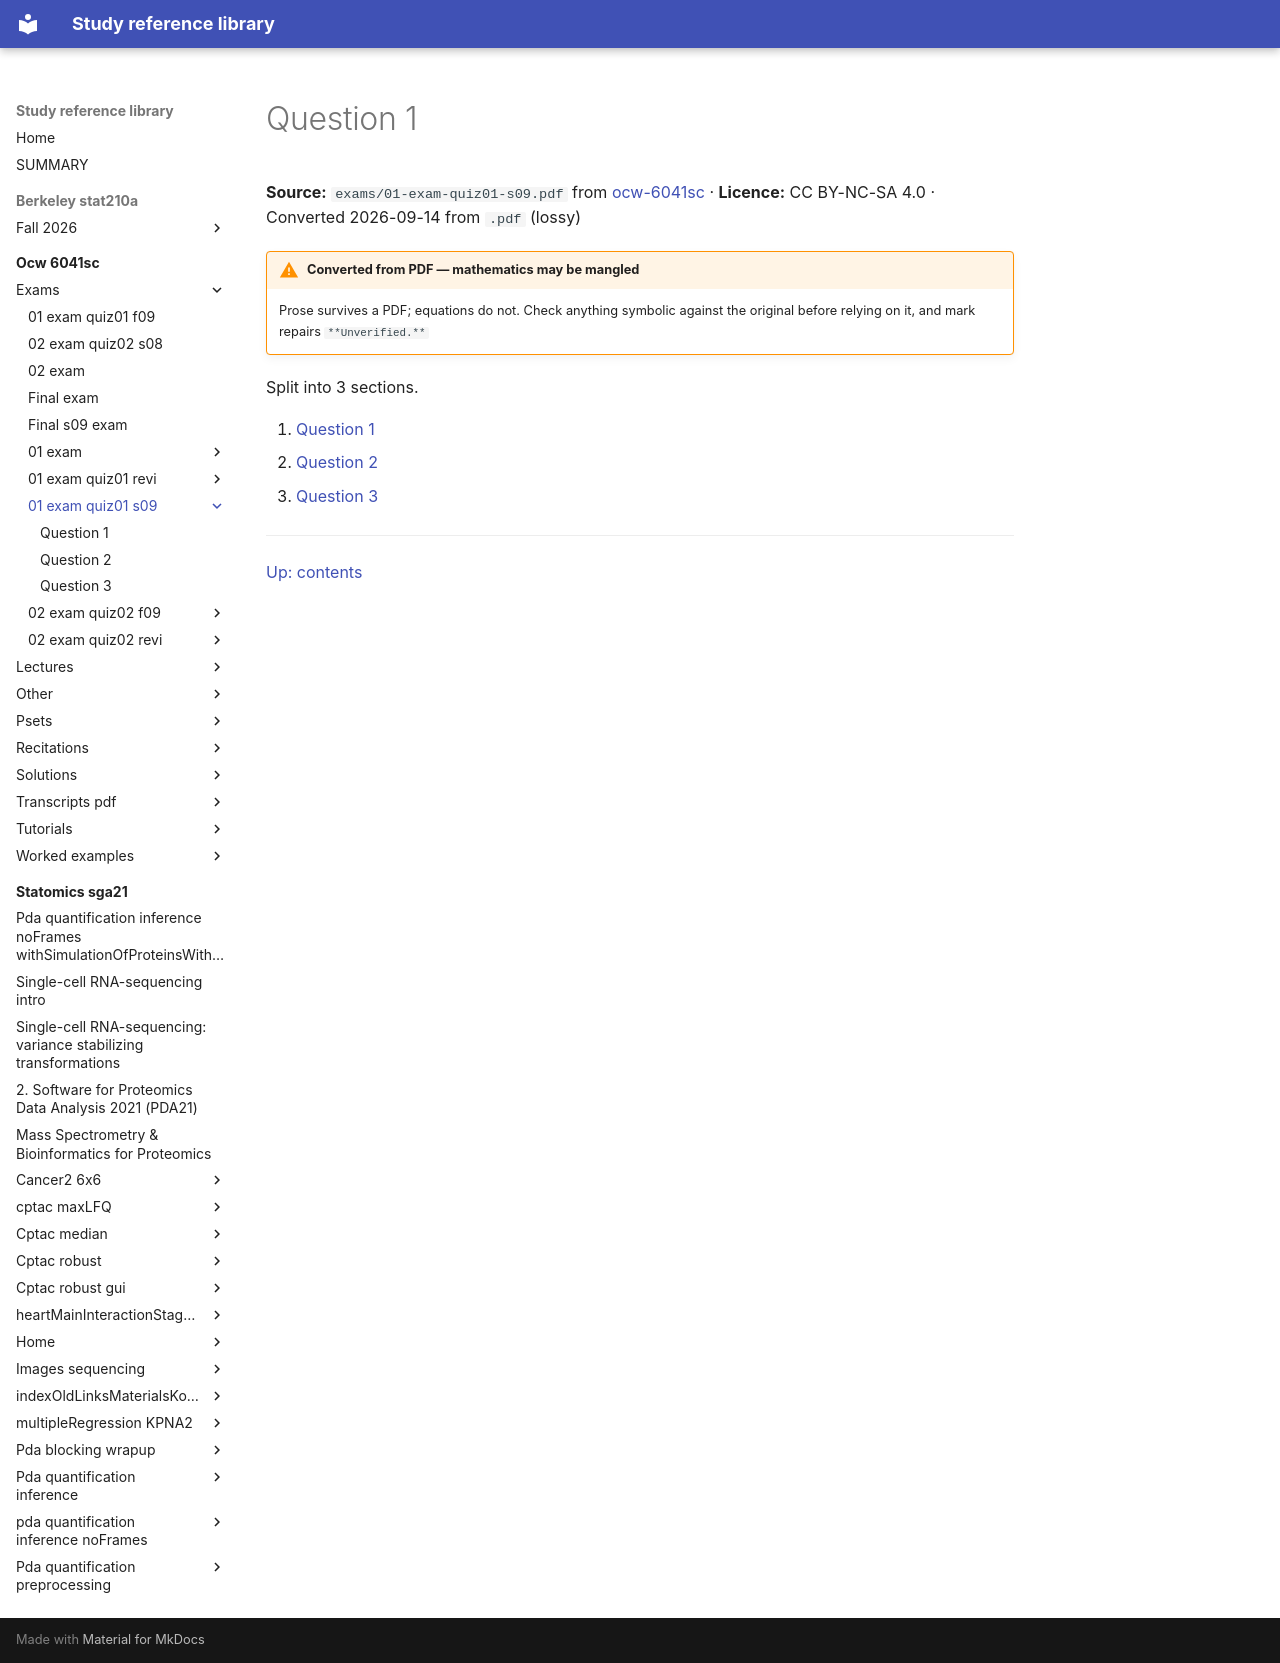

repository: Claptar/knowledge-base-library · page: ocw-6041sc/exams/01-exam-quiz01-s09/index.html · generator: mkdocs

---
title: Question 1
source: https://ocw.mit.edu/courses/6-041sc-probabilistic-systems-analysis-and-applied-probability-fall-2013/
source_file: sources/ocw-6041sc/exams/01-exam-quiz01-s09.pdf
licence: CC BY-NC-SA 4.0
route: pdf
fidelity: lossy
converted: '2026-09-14'
---

# Question 1

**Source:** `exams/01-exam-quiz01-s09.pdf` from [ocw-6041sc](https://ocw.mit.edu/courses/6-041sc-probabilistic-systems-analysis-and-applied-probability-fall-2013/) · **Licence:** CC BY-NC-SA 4.0 · Converted 2026-09-14 from `.pdf` (lossy)

!!! warning "Converted from PDF — mathematics may be mangled"
    Prose survives a PDF; equations do not. Check anything symbolic against the
    original before relying on it, and mark repairs `**Unverified.**`

Split into 3 sections.

1. [Question 1](01-question-1.md)
2. [Question 2](02-question-2.md)
3. [Question 3](03-question-3.md)

---

[Up: contents](../../index.md)
